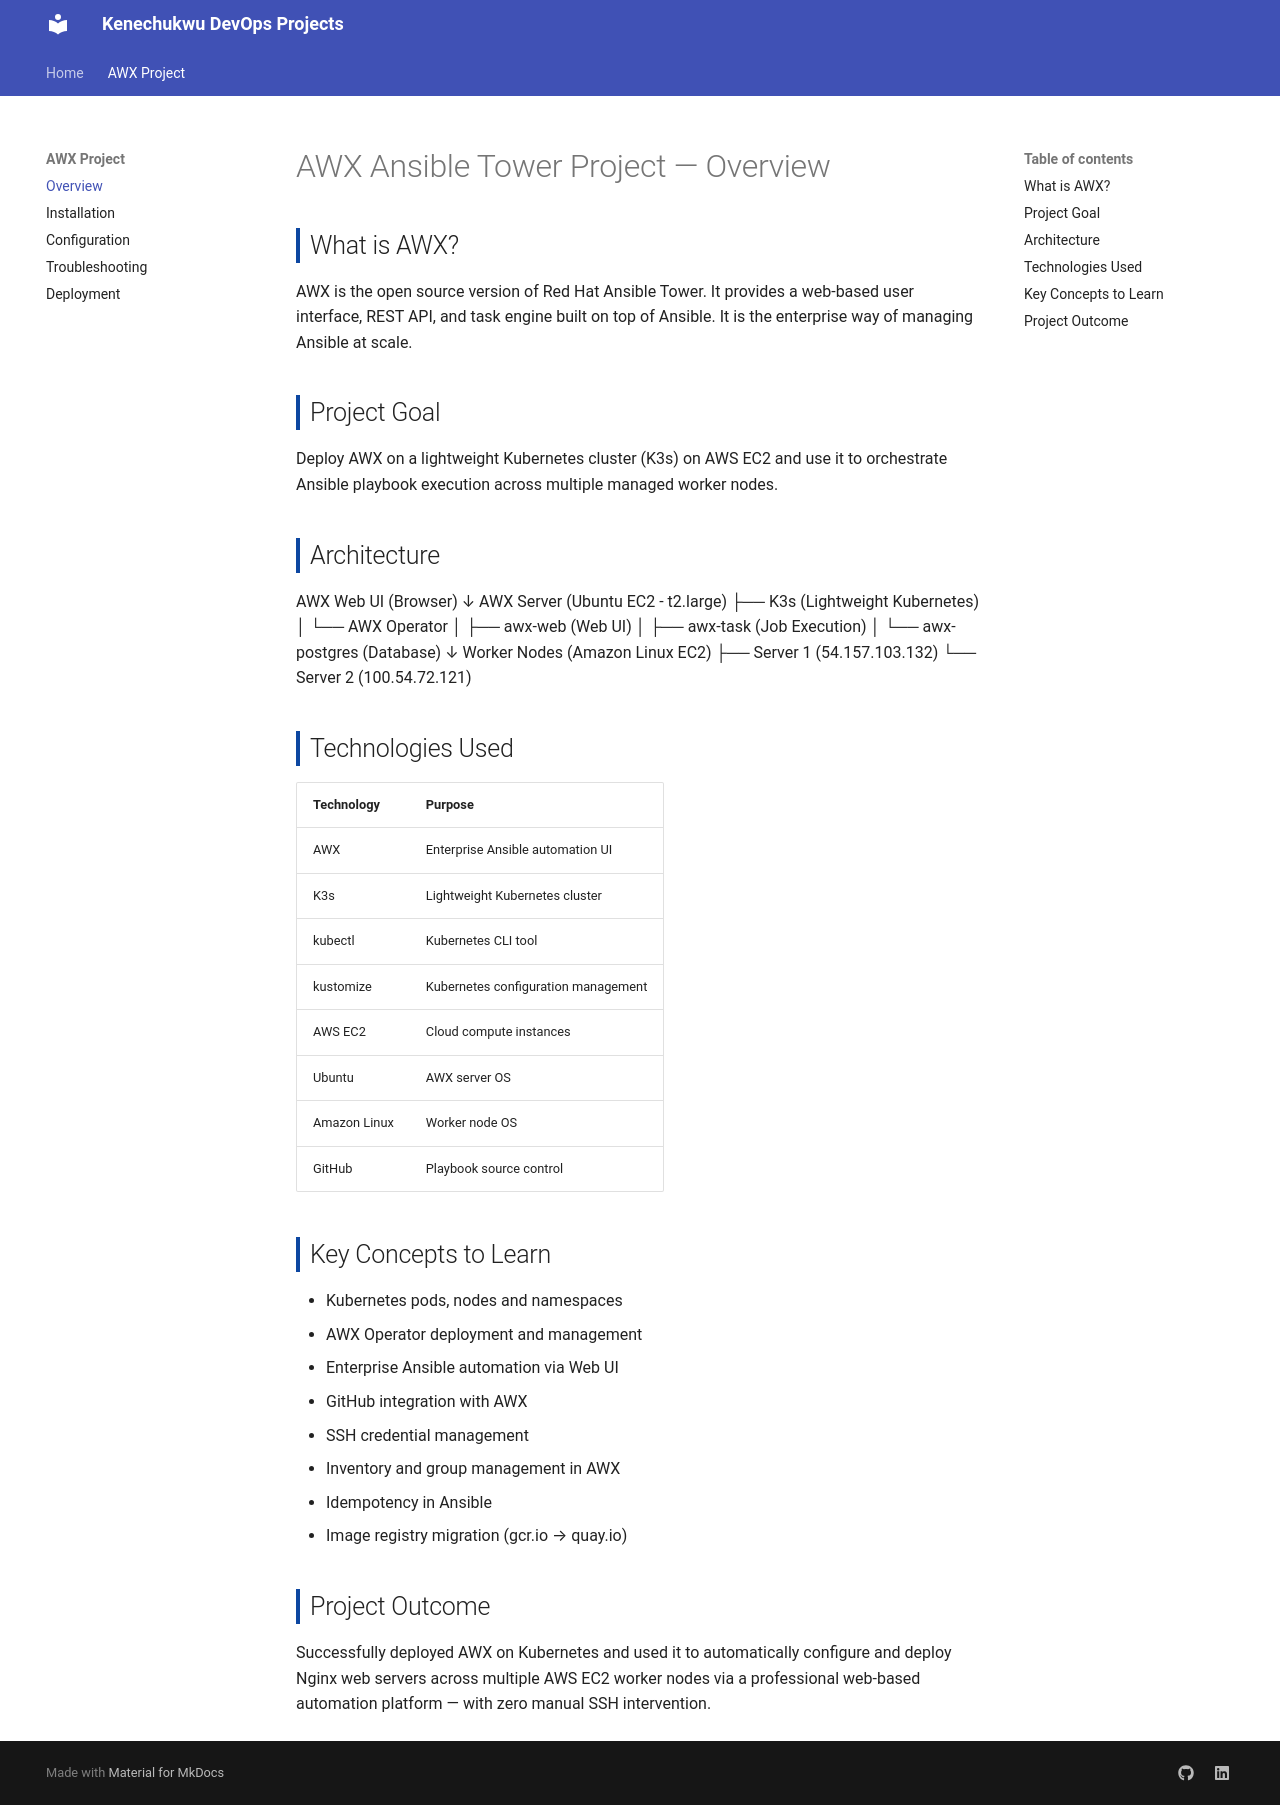

repository: keneanyaragbu/devops-documentation · page: awx/overview/index.html · generator: mkdocs

# AWX Ansible Tower Project — Overview

## What is AWX?
AWX is the open source version of Red Hat Ansible Tower. It provides
a web-based user interface, REST API, and task engine built on top
of Ansible. It is the enterprise way of managing Ansible at scale.

## Project Goal
Deploy AWX on a lightweight Kubernetes cluster (K3s) on AWS EC2
and use it to orchestrate Ansible playbook execution across
multiple managed worker nodes.

## Architecture
AWX Web UI (Browser)
↓
AWX Server (Ubuntu EC2 - t2.large)
├── K3s (Lightweight Kubernetes)
│     └── AWX Operator
│           ├── awx-web     (Web UI)
│           ├── awx-task    (Job Execution)
│           └── awx-postgres (Database)
↓
Worker Nodes (Amazon Linux EC2)
├── Server 1 (54.157.103.132)
└── Server 2 (100.54.72.121)

## Technologies Used
| Technology | Purpose |
|---|---|
| AWX | Enterprise Ansible automation UI |
| K3s | Lightweight Kubernetes cluster |
| kubectl | Kubernetes CLI tool |
| kustomize | Kubernetes configuration management |
| AWS EC2 | Cloud compute instances |
| Ubuntu | AWX server OS |
| Amazon Linux | Worker node OS |
| GitHub | Playbook source control |

## Key Concepts to Learn
- Kubernetes pods, nodes and namespaces
- AWX Operator deployment and management
- Enterprise Ansible automation via Web UI
- GitHub integration with AWX
- SSH credential management
- Inventory and group management in AWX
- Idempotency in Ansible
- Image registry migration (gcr.io → quay.io)

## Project Outcome
Successfully deployed AWX on Kubernetes and used it to
automatically configure and deploy Nginx web servers across
multiple AWS EC2 worker nodes via a professional web-based
automation platform — with zero manual SSH intervention.
